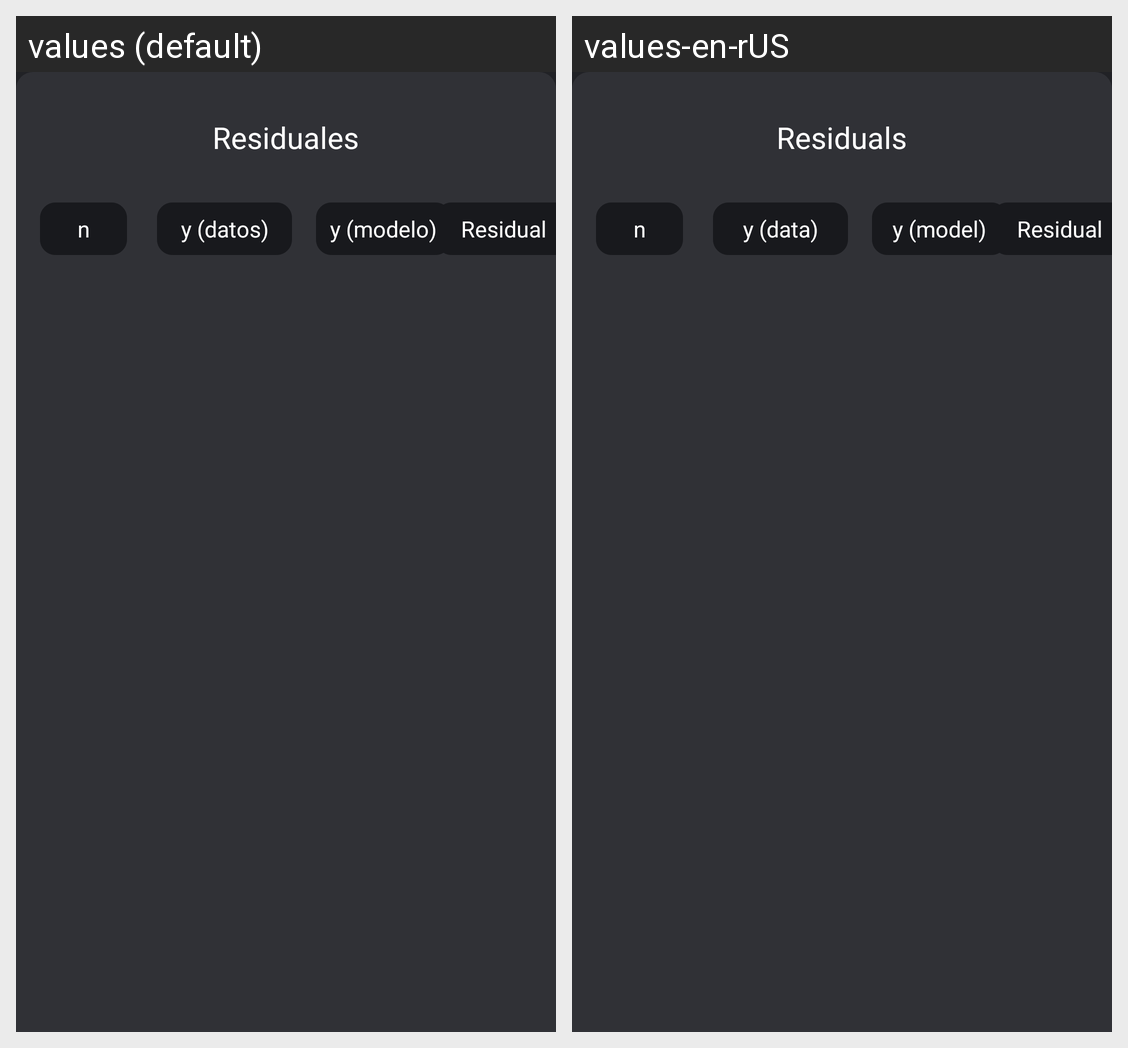

Translations of the strings shown on this Android screen, per locale in the grid:
Android screen res/layout/activity_residuales.xml rendered under 2 locales, left to right: values (default), values-en-rUS. Device: Nexus 5 (rendered at 1080×1920; each locale shown at half size, 540×960, under a caption strip naming it); theme Theme.LinearPlexSolver.
Strings drawn on this screen, with the default value and each locale's value (text and hints the layout hard-codes, and strings that could not be matched under every locale, appear in the picture but are not listed):

resid
  values: Residuales
  values-en-rUS: Residuals

yres
  values: y (datos)
  values-en-rUS: y (data)

yres1
  values: y (modelo)
  values-en-rUS: y (model)

residual
  values: Residual
  values-en-rUS: Residual
